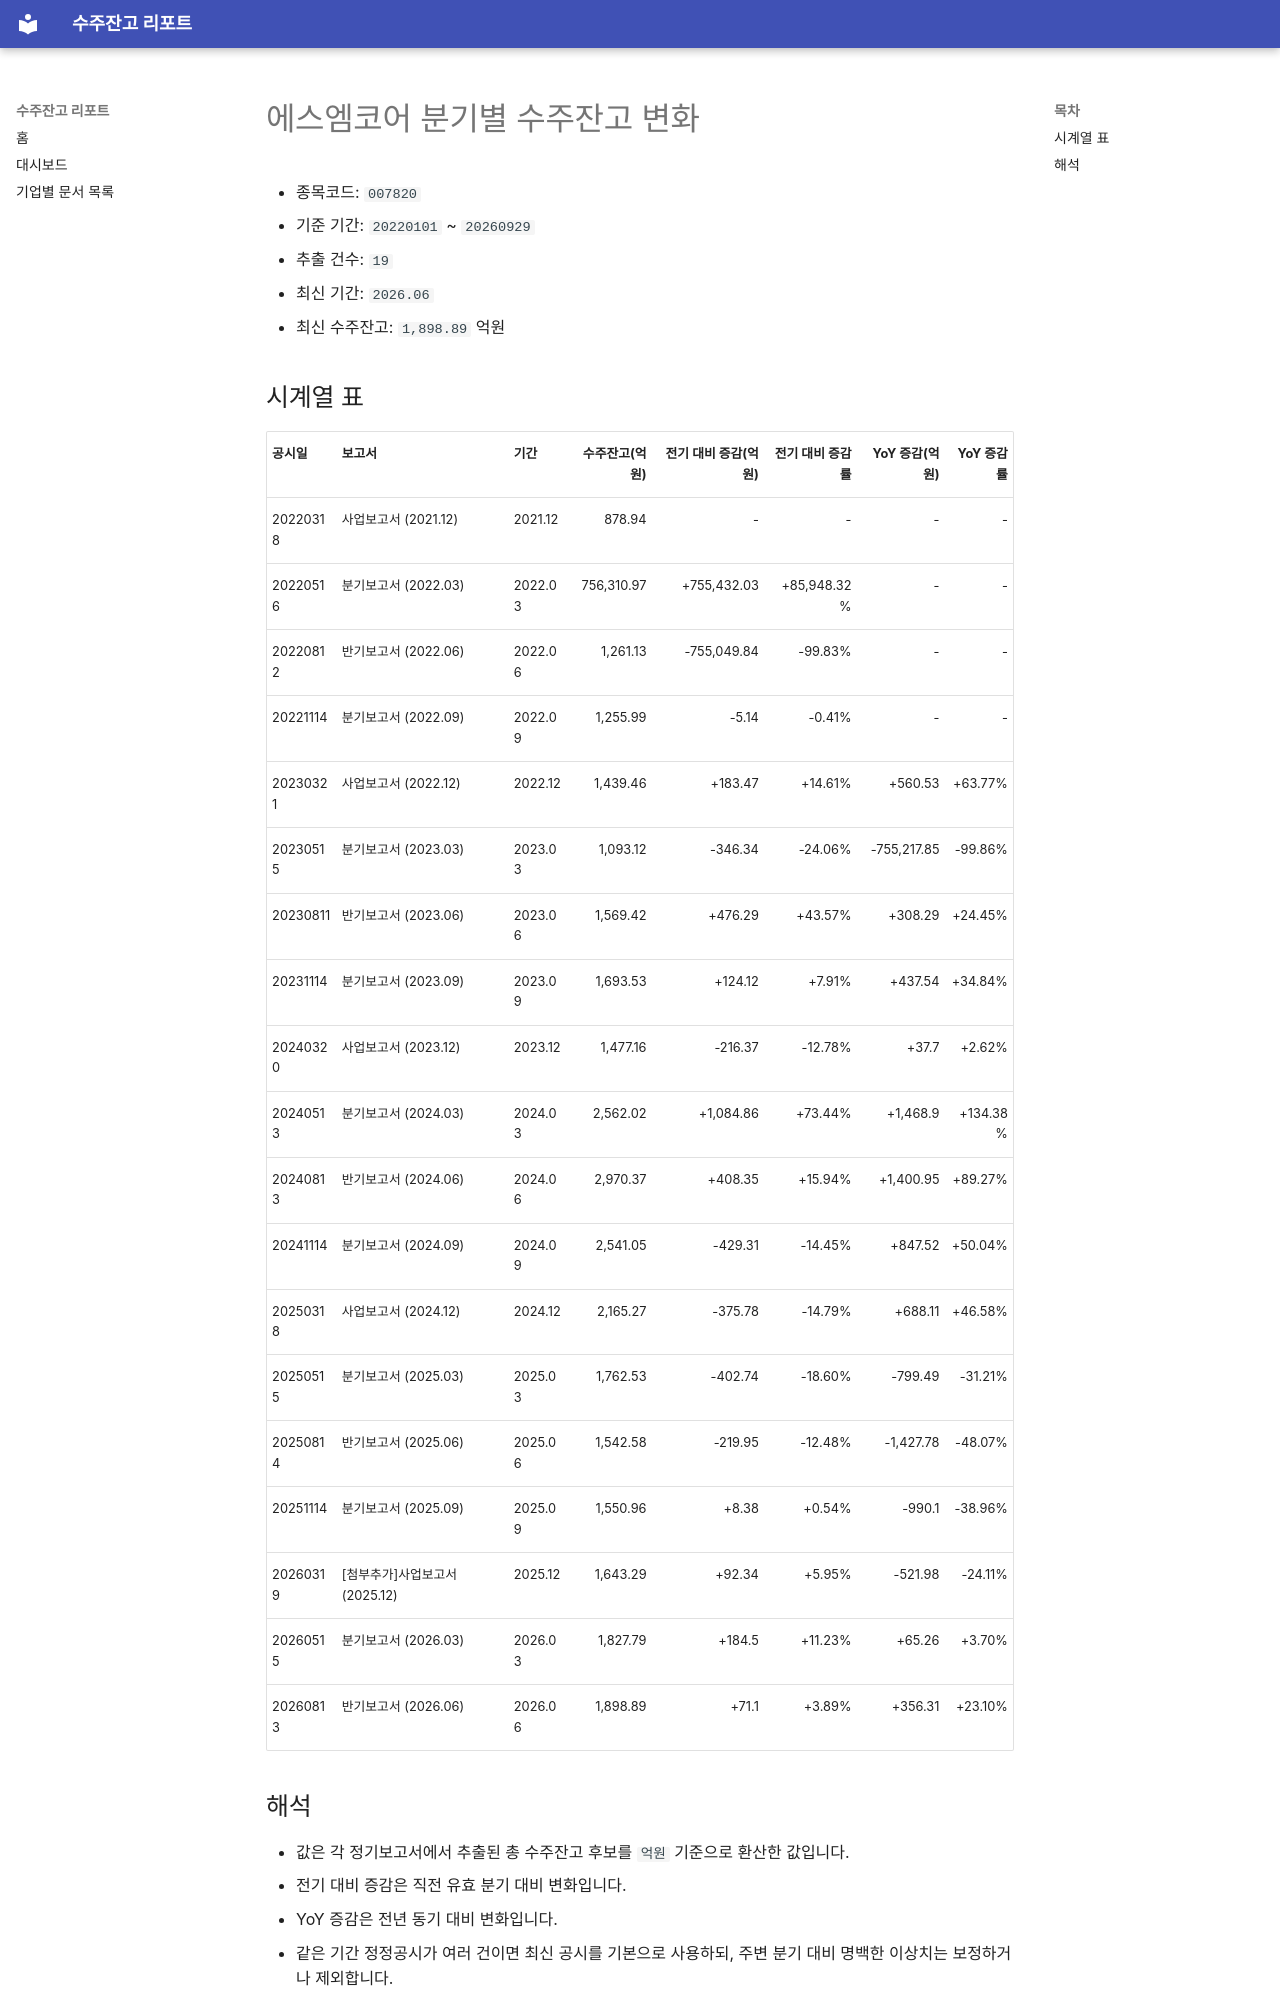

repository: agent-jaden/order-backlog-dashboard · page: companies/에스엠코어_수주잔고(007820)/index.html · generator: mkdocs

# 에스엠코어 분기별 수주잔고 변화

- 종목코드: `007820`
- 기준 기간: `20220101` ~ `20260929`
- 추출 건수: `19`
- 최신 기간: `2026.06`
- 최신 수주잔고: `1,898.89` 억원

## 시계열 표

| 공시일 | 보고서 | 기간 | 수주잔고(억원) | 전기 대비 증감(억원) | 전기 대비 증감률 | YoY 증감(억원) | YoY 증감률 |
| --- | --- | --- | ---: | ---: | ---: | ---: | ---: |
| 20220318 | 사업보고서 (2021.12) | 2021.12 | 878.94 | - | - | - | - |
| 20220516 | 분기보고서 (2022.03) | 2022.03 | 756,310.97 | +755,432.03 | +85,948.32% | - | - |
| 20220812 | 반기보고서 (2022.06) | 2022.06 | 1,261.13 | -755,049.84 | -99.83% | - | - |
| 20221114 | 분기보고서 (2022.09) | 2022.09 | 1,255.99 | -5.14 | -0.41% | - | - |
| 20230321 | 사업보고서 (2022.12) | 2022.12 | 1,439.46 | +183.47 | +14.61% | +560.53 | +63.77% |
| 20230515 | 분기보고서 (2023.03) | 2023.03 | 1,093.12 | -346.34 | -24.06% | -755,217.85 | -99.86% |
| 20230811 | 반기보고서 (2023.06) | 2023.06 | 1,569.42 | +476.29 | +43.57% | +308.29 | +24.45% |
| 20231114 | 분기보고서 (2023.09) | 2023.09 | 1,693.53 | +124.12 | +7.91% | +437.54 | +34.84% |
| 20240320 | 사업보고서 (2023.12) | 2023.12 | 1,477.16 | -216.37 | -12.78% | +37.7 | +2.62% |
| 20240513 | 분기보고서 (2024.03) | 2024.03 | 2,562.02 | +1,084.86 | +73.44% | +1,468.9 | +134.38% |
| 20240813 | 반기보고서 (2024.06) | 2024.06 | 2,970.37 | +408.35 | +15.94% | +1,400.95 | +89.27% |
| 20241114 | 분기보고서 (2024.09) | 2024.09 | 2,541.05 | -429.31 | -14.45% | +847.52 | +50.04% |
| 20250318 | 사업보고서 (2024.12) | 2024.12 | 2,165.27 | -375.78 | -14.79% | +688.11 | +46.58% |
| 20250515 | 분기보고서 (2025.03) | 2025.03 | 1,762.53 | -402.74 | -18.60% | -799.49 | -31.21% |
| 20250814 | 반기보고서 (2025.06) | 2025.06 | 1,542.58 | -219.95 | -12.48% | -1,427.78 | -48.07% |
| 20251114 | 분기보고서 (2025.09) | 2025.09 | 1,550.96 | +8.38 | +0.54% | -990.1 | -38.96% |
| 20260319 | [첨부추가]사업보고서 (2025.12) | 2025.12 | 1,643.29 | +92.34 | +5.95% | -521.98 | -24.11% |
| 20260515 | 분기보고서 (2026.03) | 2026.03 | 1,827.79 | +184.5 | +11.23% | +65.26 | +3.70% |
| 20260813 | 반기보고서 (2026.06) | 2026.06 | 1,898.89 | +71.1 | +3.89% | +356.31 | +23.10% |
